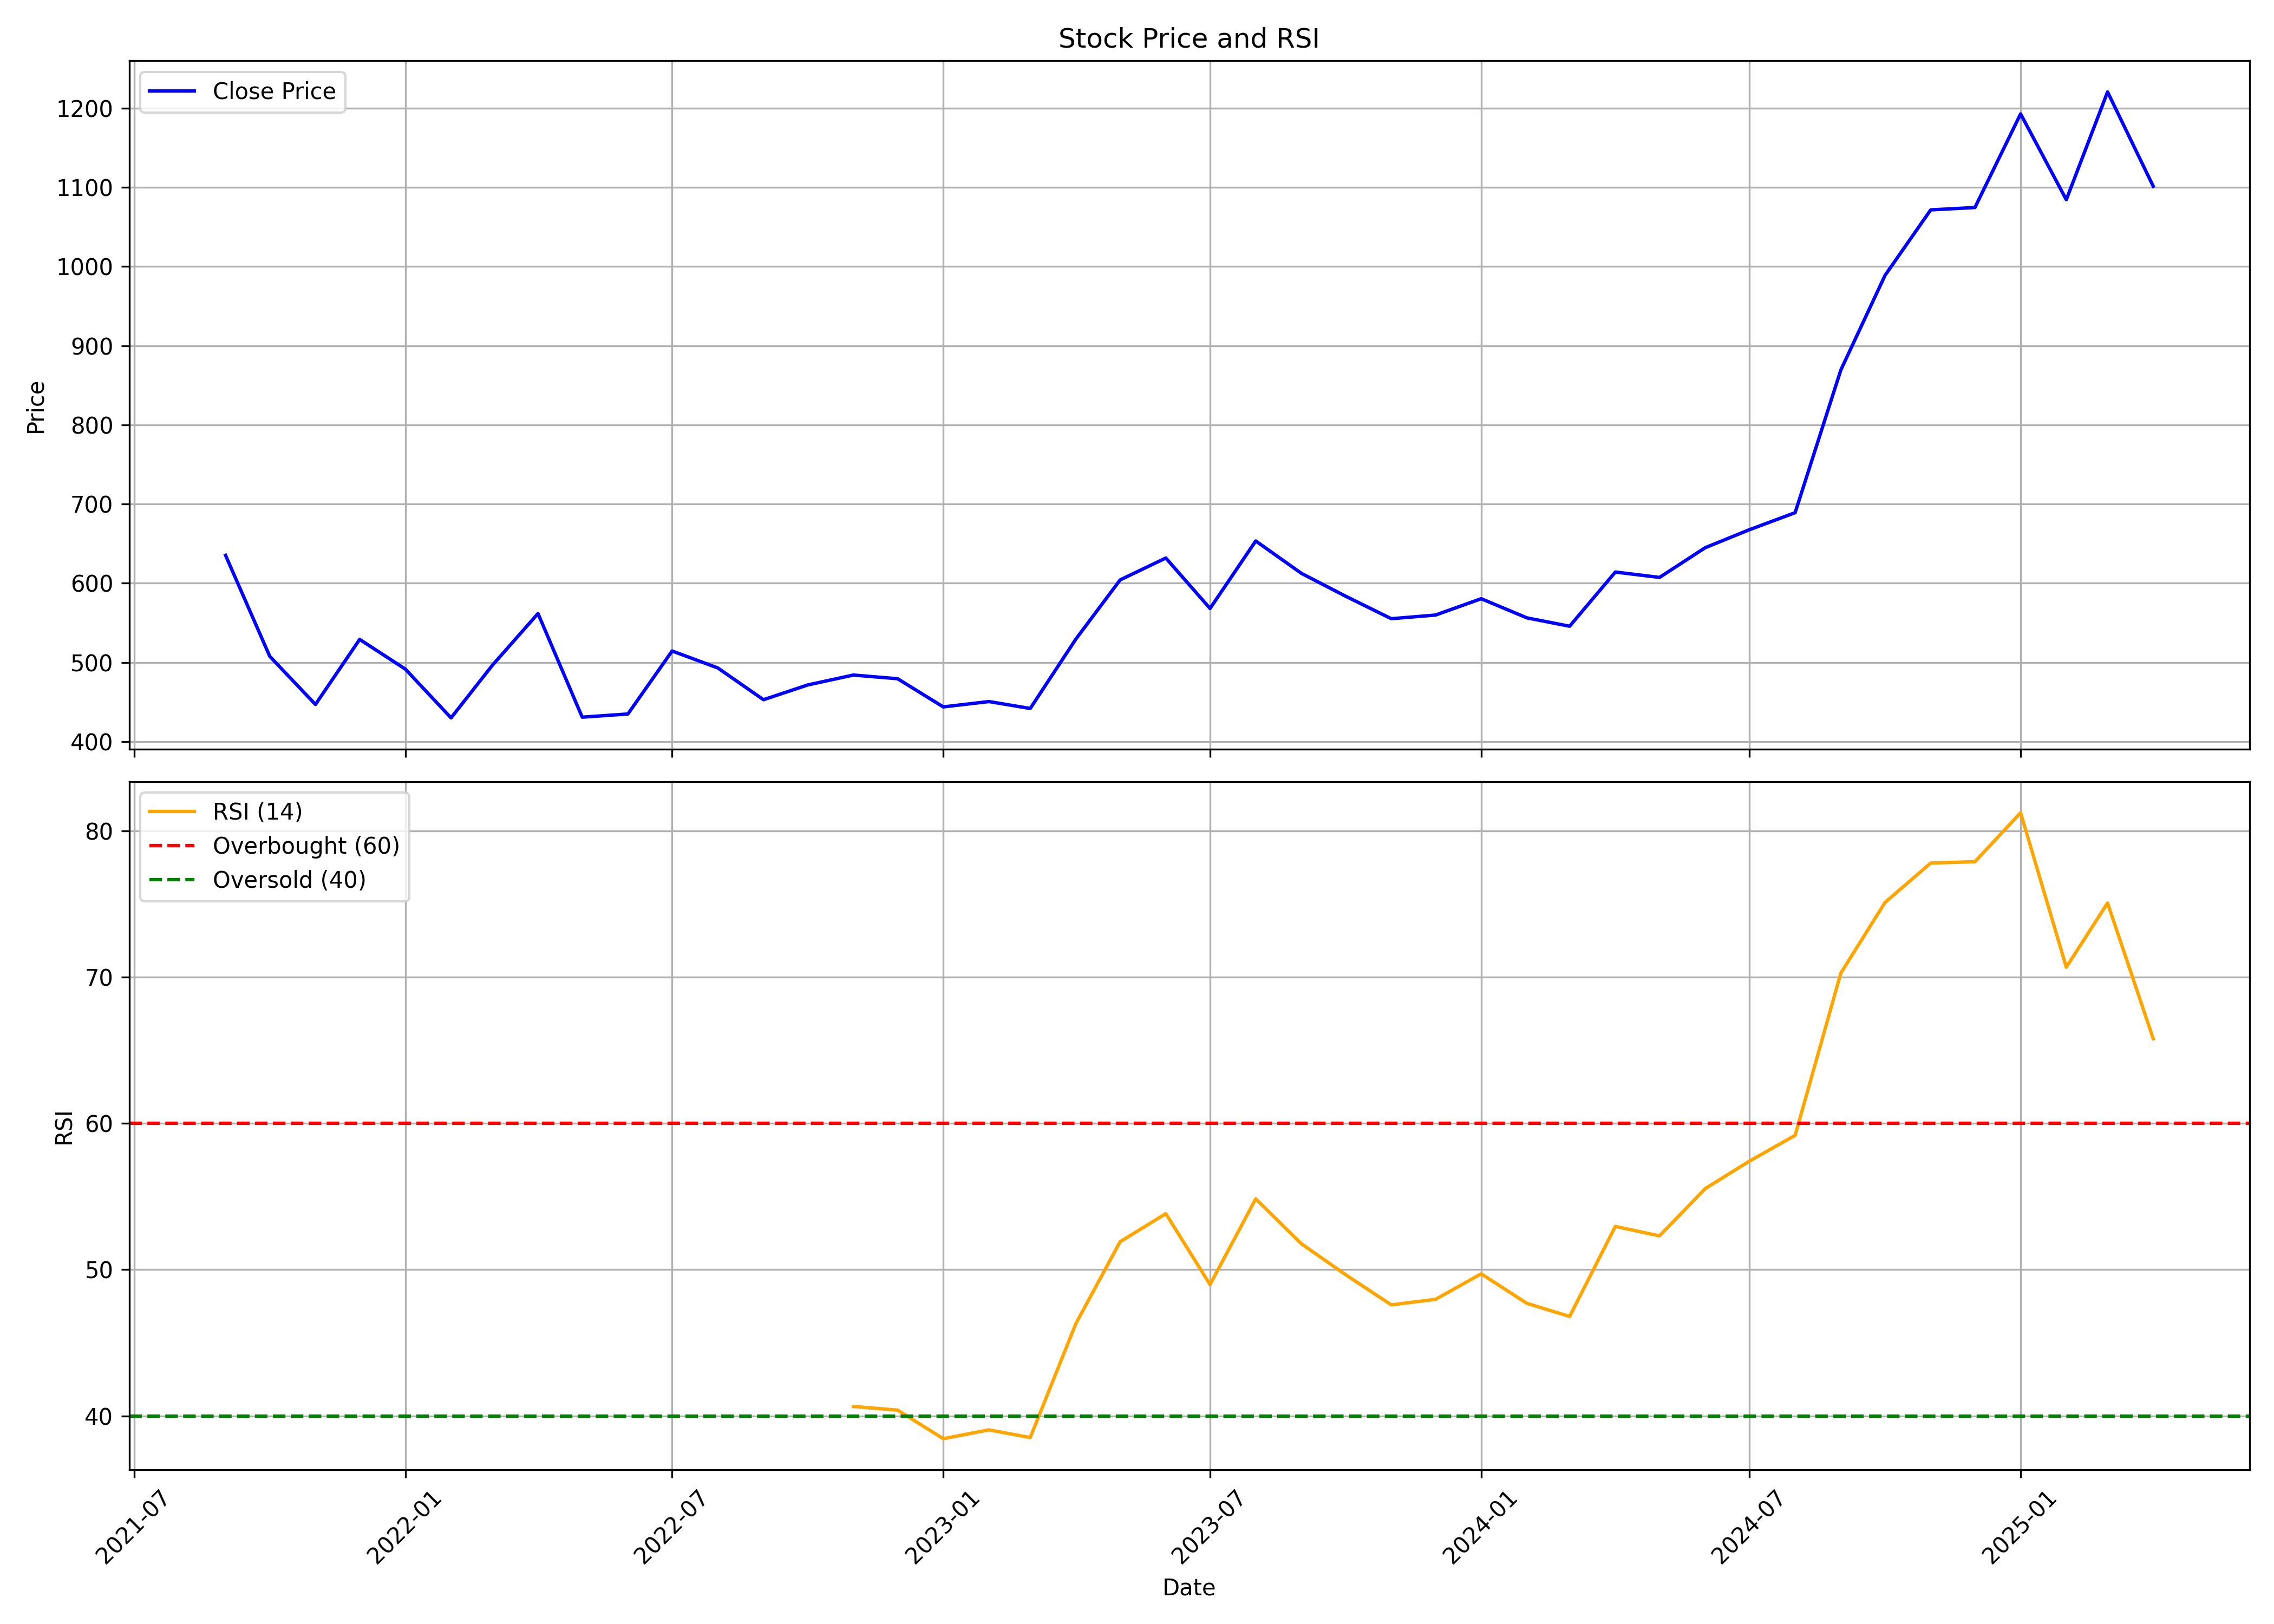

Data behind this chart, as committed beside it:
, Unnamed: 0, date, symbol, open, high, low, close, volume, rsi
0, 0, 2021-09-01, AMIORG, 450.6, 710.4, 416.5, 635.2, 71358322, 
1, 1, 2021-10-01, AMIORG, 623, 702.6, 494.7, 507.7, 21452822, 
2, 2, 2021-11-01, AMIORG, 510.7, 533.5, 427.9, 446.9, 6534474, 
3, 3, 2021-12-01, AMIORG, 449.2, 549.6, 424.9, 529.1, 12426528, 
4, 4, 2022-01-01, AMIORG, 532.2, 574, 456.7, 491.6, 8677866, 
5, 5, 2022-02-01, AMIORG, 495.2, 515, 379.4, 430, 4017558, 
6, 6, 2022-03-01, AMIORG, 430, 505.6, 420.9, 496.3, 6896972, 
7, 7, 2022-04-01, AMIORG, 496.1, 577.5, 490, 561.8, 7382786, 
8, 8, 2022-05-01, AMIORG, 558.6, 582.3, 407.5, 430.9, 5415072, 
9, 9, 2022-06-01, AMIORG, 433.8, 495.2, 408.7, 434.9, 4810326, 
10, 10, 2022-07-01, AMIORG, 437.2, 549.7, 426.9, 514.5, 5554434, 
11, 11, 2022-08-01, AMIORG, 512.1, 533.7, 472.8, 493.1, 3533972, 
12, 12, 2022-09-01, AMIORG, 496.1, 573.2, 434.6, 453, 11347824, 
13, 13, 2022-10-01, AMIORG, 453, 480.3, 444, 471.6, 1516552, 
14, 14, 2022-11-01, AMIORG, 473.8, 505.7, 431.6, 484.1, 4470896, 40.65
15, 15, 2022-12-01, AMIORG, 486.2, 506.1, 438.6, 479.5, 2687454, 40.4
16, 16, 2023-01-01, AMIORG, 484.2, 490.3, 431.2, 443.9, 1467536, 38.45
17, 17, 2023-02-01, AMIORG, 449, 469.3, 420.8, 450.6, 1574944, 39.05
18, 18, 2023-03-01, AMIORG, 452.1, 484.2, 427.6, 441.9, 2022616, 38.53
19, 19, 2023-04-01, AMIORG, 445, 546.2, 440.5, 529.6, 3492248, 46.32
20, 20, 2023-05-01, AMIORG, 529.6, 625.3, 502.6, 604.2, 7244622, 51.91
21, 21, 2023-06-01, AMIORG, 599.5, 674.5, 586.6, 631.9, 6577540, 53.83
22, 22, 2023-07-01, AMIORG, 638.1, 649.1, 552.8, 568.1, 3554814, 48.98
23, 23, 2023-08-01, AMIORG, 571.2, 689.8, 563.2, 653.4, 7963572, 54.84
24, 24, 2023-09-01, AMIORG, 650.6, 679.4, 607.9, 612.5, 3454262, 51.77
25, 25, 2023-10-01, AMIORG, 615.4, 632.7, 536.7, 583.6, 3023902, 49.66
26, 26, 2023-11-01, AMIORG, 583.6, 598.2, 532.1, 555.2, 3023550, 47.59
27, 27, 2023-12-01, AMIORG, 560.8, 616.2, 510.7, 559.8, 21400436, 47.97
28, 28, 2024-01-01, AMIORG, 566.2, 592.4, 538.9, 580.5, 7576322, 49.72
29, 29, 2024-02-01, AMIORG, 581.8, 582.2, 516.4, 556.3, 6465736, 47.7
30, 30, 2024-03-01, AMIORG, 557.8, 595.8, 501.2, 545.7, 5724696, 46.8
31, 31, 2024-04-01, AMIORG, 545.9, 646.9, 545.9, 614.2, 8503300, 52.96
32, 32, 2024-05-01, AMIORG, 614.2, 640.2, 572.9, 607.4, 8400382, 52.31
33, 33, 2024-06-01, AMIORG, 619.2, 733, 503, 644.9, 13147270, 55.54
34, 34, 2024-07-01, AMIORG, 663.6, 724.5, 616.2, 667.6, 8784166, 57.42
35, 35, 2024-08-01, AMIORG, 672.6, 697.6, 606.3, 689.1, 8115026, 59.18
36, 36, 2024-09-01, AMIORG, 690.4, 909.6, 674.6, 869.2, 15832318, 70.26
37, 37, 2024-10-01, AMIORG, 873.2, 997.0, 726.6, 988.8, 15607474, 75.1
38, 38, 2024-11-01, AMIORG, 993.5, 1092, 961.8, 1071, 10926000, 77.79
39, 39, 2024-12-01, AMIORG, 1075, 1181, 1003, 1074, 8403640, 77.88
40, 40, 2025-01-01, AMIORG, 1085, 1205, 918.8, 1193, 21266248, 81.23
41, 41, 2025-02-01, AMIORG, 1192, 1322, 1040, 1084, 12017458, 70.67
42, 42, 2025-03-01, AMIORG, 1090, 1272, 1019, 1220, 10711376, 75.06
43, 43, 2025-04-01, AMIORG, 1220, 1277, 976.5, 1101, 8649350, 65.78
